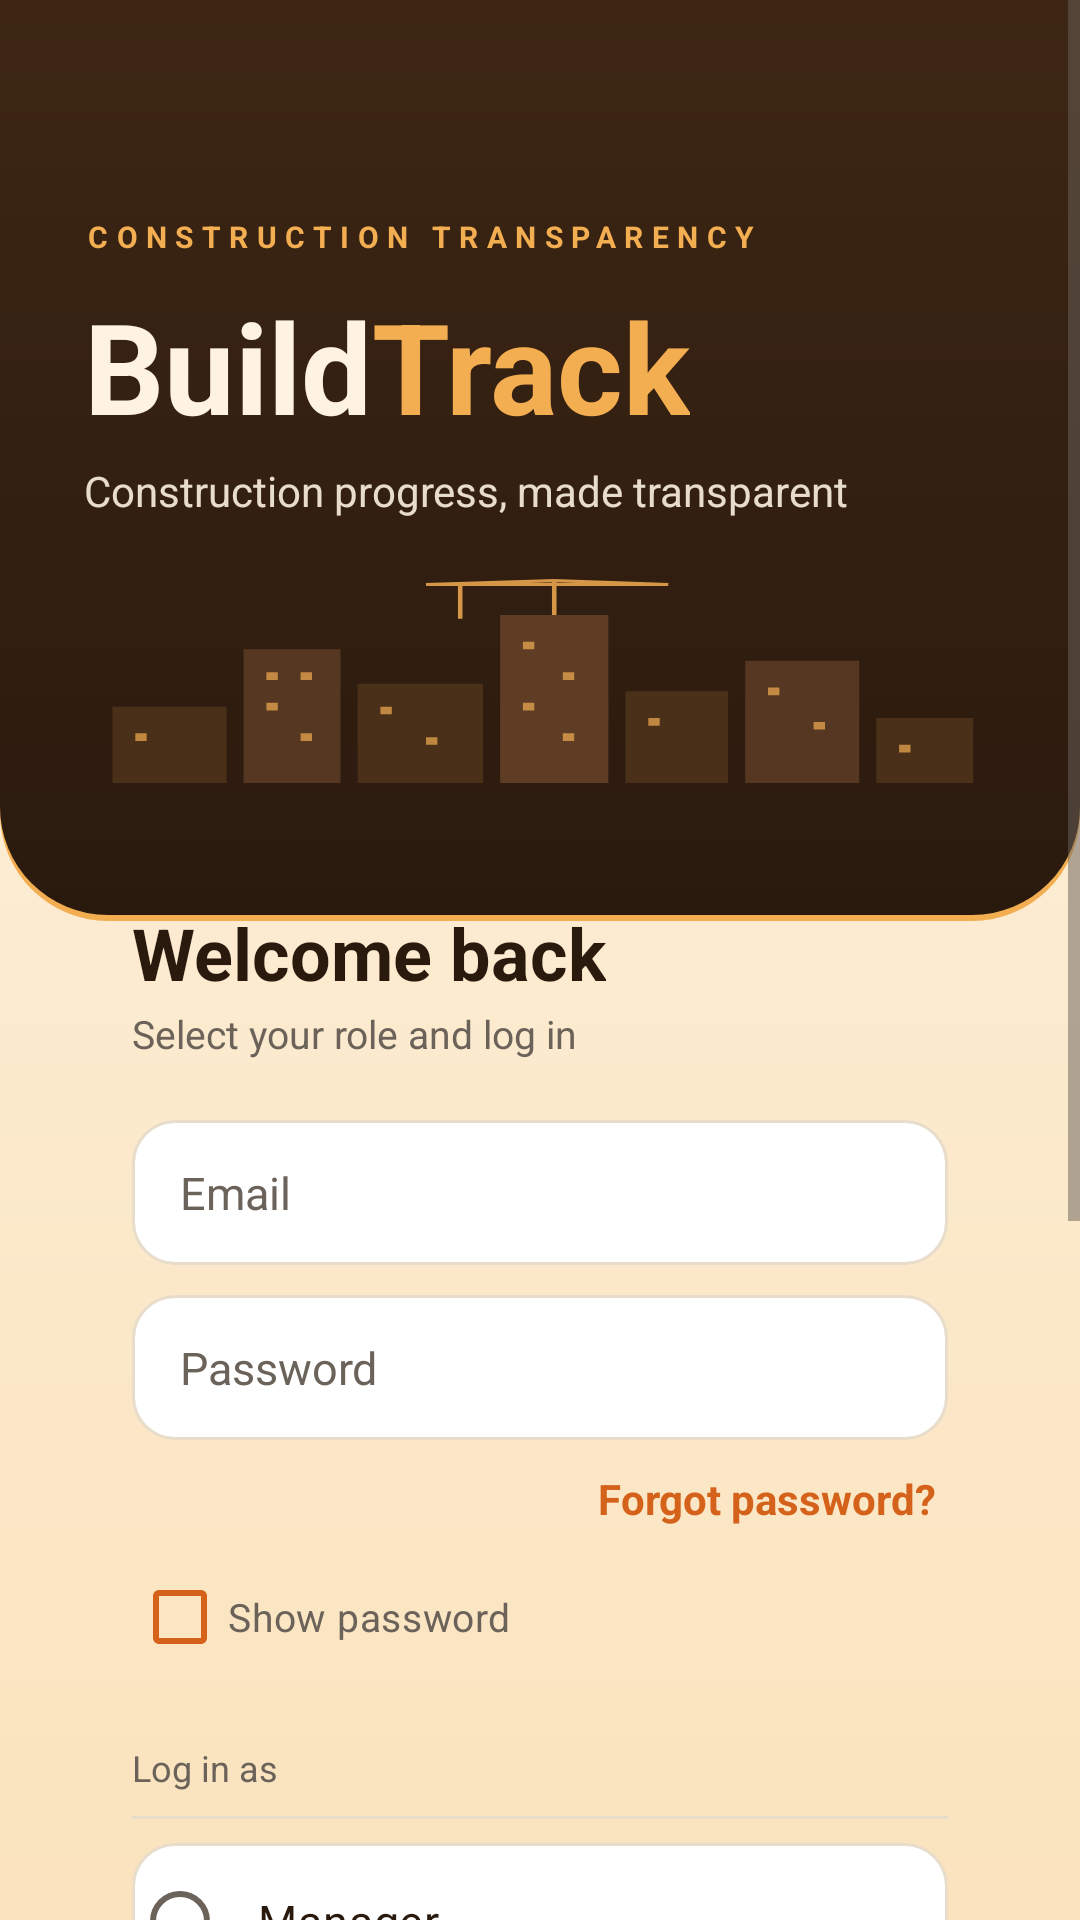

Android layout source for this screen:
<!-- AndroidManifest.xml: application theme Theme.BuildTrack_v1 -->
<!-- res/layout/activity_main.xml -->
<?xml version="1.0" encoding="utf-8"?>
<ScrollView xmlns:android="http://schemas.android.com/apk/res/android"
    xmlns:app="http://schemas.android.com/apk/res-auto"
    android:id="@+id/main"
    android:layout_width="match_parent"
    android:layout_height="match_parent"
    android:background="@drawable/bg_entry_screen"
    android:fillViewport="true">

    <LinearLayout
        android:layout_width="match_parent"
        android:layout_height="wrap_content"
        android:orientation="vertical"
        android:paddingBottom="28dp">

        
        <RelativeLayout
            android:id="@+id/heroBand"
            android:layout_width="match_parent"
            android:layout_height="wrap_content"
            android:background="@drawable/bg_entry_header"
            android:paddingStart="28dp"
            android:paddingTop="72dp"
            android:paddingEnd="28dp"
            android:paddingBottom="46dp">

            <TextView
                android:id="@+id/tvCaption"
                android:layout_width="wrap_content"
                android:layout_height="wrap_content"
                android:letterSpacing="0.28"
                android:text="CONSTRUCTION TRANSPARENCY"
                android:textColor="@color/entry_amber"
                android:textSize="10sp"
                android:textStyle="bold" />

            <LinearLayout
                android:id="@+id/wordmark"
                android:layout_width="wrap_content"
                android:layout_height="wrap_content"
                android:layout_below="@id/tvCaption"
                android:layout_marginTop="8dp"
                android:orientation="horizontal">

                <TextView
                    android:id="@+id/tvBuild"
                    android:layout_width="wrap_content"
                    android:layout_height="wrap_content"
                    android:text="@string/build"
                    android:textColor="@color/entry_bg"
                    android:textSize="42sp"
                    android:textStyle="bold" />

                <TextView
                    android:id="@+id/tvTrack"
                    android:layout_width="wrap_content"
                    android:layout_height="wrap_content"
                    android:text="@string/track"
                    android:textColor="@color/entry_amber"
                    android:textSize="42sp"
                    android:textStyle="bold" />
            </LinearLayout>

            <TextView
                android:id="@+id/tvSubtitle"
                android:layout_width="wrap_content"
                android:layout_height="wrap_content"
                android:layout_below="@id/wordmark"
                android:layout_marginTop="4dp"
                android:text="@string/construction_progress_made_transparent"
                android:textColor="@color/entry_line"
                android:textSize="14sp" />

            <ImageView
                android:layout_width="match_parent"
                android:layout_height="70dp"
                android:layout_below="@id/tvSubtitle"
                android:layout_marginTop="18dp"
                android:contentDescription="@null"
                android:scaleType="fitXY"
                android:src="@drawable/ic_skyline" />
        </RelativeLayout>

        <LinearLayout
            android:id="@+id/cardForm"
            android:layout_width="match_parent"
            android:layout_height="wrap_content"
            android:layout_marginStart="24dp"
            android:layout_marginTop="-26dp"
            android:elevation="8dp"
            android:layout_marginEnd="24dp"
            android:background="@drawable/bg_login_card"
            android:orientation="vertical"
            android:padding="20dp">

            <TextView
                android:id="@+id/tvWelcome"
                android:layout_width="wrap_content"
                android:layout_height="wrap_content"
                android:text="@string/welcome_back"
                android:textColor="?attr/colorOnSurface"
                android:textSize="24sp"
                android:textStyle="bold" />

            <TextView
                android:id="@+id/tvHint"
                android:layout_width="wrap_content"
                android:layout_height="wrap_content"
                android:layout_marginTop="2dp"
                android:text="@string/select_your_role_and_log_in"
                android:textColor="?attr/colorOnSurfaceVariant"
                android:textSize="13sp" />

            <EditText
                android:id="@+id/etEmail"
                android:layout_width="match_parent"
                android:layout_height="wrap_content"
                android:layout_marginTop="20dp"
                android:background="@drawable/bg_entry_input"
                android:hint="@string/email"
                android:inputType="textEmailAddress"
                android:textColor="?attr/colorOnSurface"
                android:textColorHint="?attr/colorOnSurfaceVariant"
                android:textSize="15sp"
                android:autofillHints="emailAddress" />

            <EditText
                android:id="@+id/etPassword"
                android:layout_width="match_parent"
                android:layout_height="wrap_content"
                android:layout_marginTop="10dp"
                android:background="@drawable/bg_entry_input"
                android:hint="@string/password"
                android:inputType="textPassword"
                android:textColor="?attr/colorOnSurface"
                android:textColorHint="?attr/colorOnSurfaceVariant"
                android:textSize="15sp"
                android:autofillHints="password" />

            <TextView
                android:id="@+id/tvForgotPassword"
                android:layout_width="wrap_content"
                android:layout_height="wrap_content"
                android:layout_gravity="end"
                android:layout_marginTop="6dp"
                android:background="?attr/selectableItemBackground"
                android:clickable="true"
                android:focusable="true"
                android:paddingStart="4dp"
                android:paddingTop="4dp"
                android:paddingEnd="4dp"
                android:paddingBottom="4dp"
                android:text="@string/forgot_password"
                android:textColor="?attr/colorPrimary"
                android:textSize="14sp"
                android:textStyle="bold" />

            <CheckBox
                android:id="@+id/cbShowPassword"
                android:layout_width="wrap_content"
                android:layout_height="wrap_content"
                android:layout_marginTop="2dp"
                android:buttonTint="?attr/colorPrimary"
                android:text="@string/show_password"
                android:textColor="?attr/colorOnSurfaceVariant"
                android:textSize="13sp" />

            <TextView
                android:id="@+id/tvRoleLabel"
                android:layout_width="wrap_content"
                android:layout_height="wrap_content"
                android:layout_marginTop="18dp"
                android:text="@string/log_in_as"
                android:textColor="?attr/colorOnSurfaceVariant"
                android:textSize="12sp" />

            <View
                android:layout_width="match_parent"
                android:layout_height="1dp"
                android:layout_marginTop="8dp"
                android:background="?attr/colorOutlineVariant" />

            <RadioGroup
                android:id="@+id/rgRole"
                android:layout_width="match_parent"
                android:layout_height="wrap_content"
                android:orientation="vertical">

                <RadioButton
                    android:id="@+id/rbManager"
                    android:layout_width="match_parent"
                    android:layout_height="52dp"
                    android:layout_marginTop="8dp"
                    android:background="@drawable/bg_role_option"
                    android:paddingStart="10dp"
                    android:paddingEnd="10dp"
                    android:buttonTint="?attr/colorPrimary"
                    android:text="@string/manager"
                    android:textColor="?attr/colorOnSurface"
                    android:textSize="15sp" />

                <RadioButton
                    android:id="@+id/rbEngineer"
                    android:layout_width="match_parent"
                    android:layout_height="52dp"
                    android:layout_marginTop="8dp"
                    android:background="@drawable/bg_role_option"
                    android:paddingStart="10dp"
                    android:paddingEnd="10dp"
                    android:buttonTint="?attr/colorPrimary"
                    android:text="@string/on_site_engineer"
                    android:textColor="?attr/colorOnSurface"
                    android:textSize="15sp" />

                <RadioButton
                    android:id="@+id/rbBuyer"
                    android:layout_width="match_parent"
                    android:layout_height="52dp"
                    android:layout_marginTop="8dp"
                    android:background="@drawable/bg_role_option"
                    android:paddingStart="10dp"
                    android:paddingEnd="10dp"
                    android:buttonTint="?attr/colorPrimary"
                    android:text="@string/buyer"
                    android:textColor="?attr/colorOnSurface"
                    android:textSize="15sp" />
            </RadioGroup>

            <Button
                android:id="@+id/btnLogin"
                android:layout_width="match_parent"
                android:layout_height="56dp"
                android:layout_marginTop="22dp"
                android:text="@string/login"
                android:textAllCaps="false"
                android:textColor="?attr/colorOnPrimary"
                android:textSize="15sp"
                android:textStyle="bold"
                app:backgroundTint="@color/entry_button"
                app:cornerRadius="16dp"
                 />

            <Button
                android:id="@+id/btnGoRegister"
                style="@style/Widget.Material3.Button.OutlinedButton"
                android:layout_width="match_parent"
                android:layout_height="52dp"
                android:layout_marginTop="6dp"
                android:text="@string/create_an_account"
                android:textAllCaps="false"
                android:textColor="?attr/colorPrimary"
                android:textSize="14sp"
                android:textStyle="bold"
                app:cornerRadius="16dp"
                app:strokeColor="@color/entry_orange" />

        </LinearLayout>

        <TextView
            android:id="@+id/tvFooter"
            android:layout_width="match_parent"
            android:layout_height="wrap_content"
            android:layout_marginTop="20dp"
            android:gravity="center"
            android:text="BuildTrack  ·  Every phase, in view"
            android:textColor="@color/entry_text_dim"
            android:textSize="12sp" />
    </LinearLayout>
</ScrollView>
<!-- resources referenced by this layout -->
<resources>
  <color name="entry_amber">#F4AE52</color>
  <color name="entry_bg">#FEF3E2</color>
  <color name="entry_line">#E8DCCB</color>
  <color name="entry_orange">#D4621A</color>
  <color name="entry_text_dim">#6B625A</color>
  <!-- drawable bg_entry_header (drawable) -->
  <?xml version="1.0" encoding="utf-8"?>
  <layer-list xmlns:android="http://schemas.android.com/apk/res/android">
      <item>
          <shape android:shape="rectangle">
              <solid android:color="@color/entry_amber" />
              <corners
                  android:bottomLeftRadius="36dp"
                  android:bottomRightRadius="36dp" />
          </shape>
      </item>
      <item android:bottom="2dp">
          <shape android:shape="rectangle">
              <gradient
                  android:angle="270"
                  android:startColor="@color/entry_nav_light"
                  android:endColor="@color/entry_nav" />
              <corners
                  android:bottomLeftRadius="36dp"
                  android:bottomRightRadius="36dp" />
          </shape>
      </item>
  </layer-list>
  <!-- drawable bg_entry_screen (drawable) -->
  <?xml version="1.0" encoding="utf-8"?>
  <shape xmlns:android="http://schemas.android.com/apk/res/android" android:shape="rectangle">
      <gradient
          android:angle="270"
          android:startColor="@color/entry_bg"
          android:endColor="@color/entry_ivory_deep" />
  </shape>
  <!-- drawable bg_role_option (drawable) -->
  <?xml version="1.0" encoding="utf-8"?>
  <selector xmlns:android="http://schemas.android.com/apk/res/android">
      <item android:state_checked="true">
          <shape android:shape="rectangle">
              <solid android:color="@color/entry_chip_on" />
              <stroke android:width="1.5dp" android:color="@color/entry_orange" />
              <corners android:radius="14dp" />
          </shape>
      </item>
      <item>
          <shape android:shape="rectangle">
              <solid android:color="@color/entry_card" />
              <stroke android:width="1dp" android:color="@color/entry_line" />
              <corners android:radius="14dp" />
          </shape>
      </item>
  </selector>
  <string name="build">Build</string>
  <string name="buyer">Buyer</string>
  <string name="construction_progress_made_transparent">Construction progress, made transparent</string>
  <string name="create_an_account">Create an account</string>
  <string name="email">Email</string>
  <string name="forgot_password">Forgot password?</string>
  <string name="log_in_as">Log in as</string>
  <string name="login">Login</string>
  <string name="manager">Manager</string>
  <string name="on_site_engineer">On-Site Engineer</string>
  <string name="password">Password</string>
  <string name="select_your_role_and_log_in">Select your role and log in</string>
  <string name="show_password">Show password</string>
  <string name="track">Track</string>
  <string name="welcome_back">Welcome back</string>
  <color name="entry_nav_light">#3D2614</color>
  <color name="entry_nav">#2A1A0E</color>
  <color name="entry_card">#FFFFFF</color>
  <color name="entry_ivory_deep">#FAE3BD</color>
  <color name="entry_chip_on">#FFF0DA</color>
  <color name="entry_text">#2A1A0E</color>
  <color name="entry_on_accent">#FFFFFF</color>
  <color name="entry_error">#B42318</color>
  <style name="PopupMenu.BuildTrack" parent="Widget.AppCompat.PopupMenu">
          <item name="android:popupBackground">@drawable/bg_popup</item>
          <item name="android:popupElevation">8dp</item>
      </style>
</resources>
